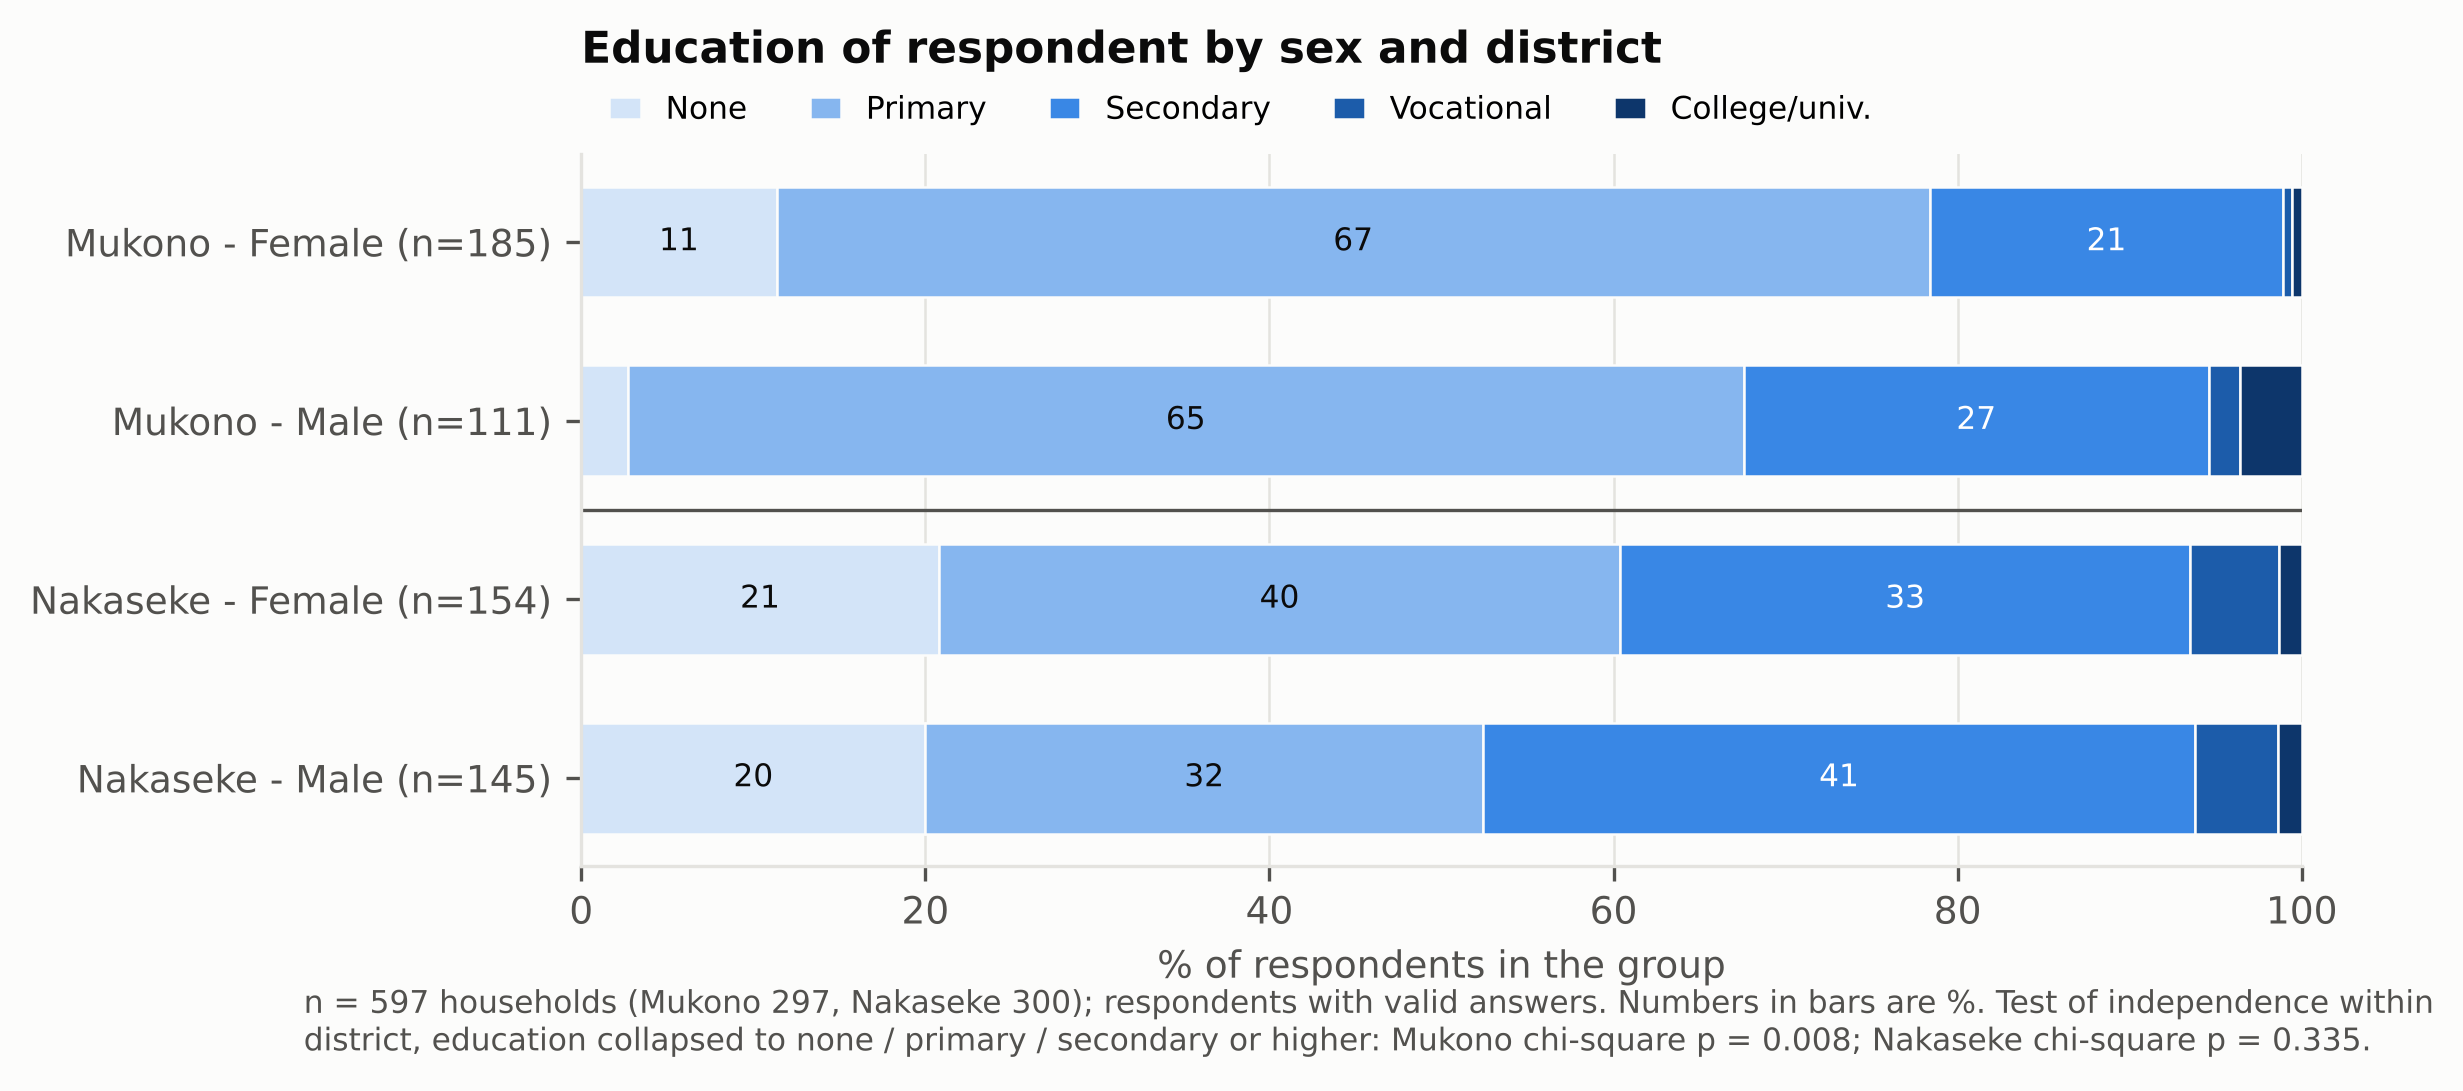

Values plotted in this chart, from the file beside it:
district, sex, education, n, pct, n_group, chi2_p_district (3 edu levels)
Mukono, Female, None, 21, 11.4, 185, 0.0082
Mukono, Female, Primary, 124, 67.0, 185, 0.0082
Mukono, Female, Secondary, 38, 20.5, 185, 0.0082
Mukono, Female, Vocational, 1, 0.5, 185, 0.0082
Mukono, Female, College/univ., 1, 0.5, 185, 0.0082
Mukono, Male, None, 3, 2.7, 111, 0.0082
Mukono, Male, Primary, 72, 64.9, 111, 0.0082
Mukono, Male, Secondary, 30, 27.0, 111, 0.0082
Mukono, Male, Vocational, 2, 1.8, 111, 0.0082
Mukono, Male, College/univ., 4, 3.6, 111, 0.0082
Nakaseke, Female, None, 32, 20.8, 154, 0.3353
Nakaseke, Female, Primary, 61, 39.6, 154, 0.3353
Nakaseke, Female, Secondary, 51, 33.1, 154, 0.3353
Nakaseke, Female, Vocational, 8, 5.2, 154, 0.3353
Nakaseke, Female, College/univ., 2, 1.3, 154, 0.3353
Nakaseke, Male, None, 29, 20.0, 145, 0.3353
Nakaseke, Male, Primary, 47, 32.4, 145, 0.3353
Nakaseke, Male, Secondary, 60, 41.4, 145, 0.3353
Nakaseke, Male, Vocational, 7, 4.8, 145, 0.3353
Nakaseke, Male, College/univ., 2, 1.4, 145, 0.3353
